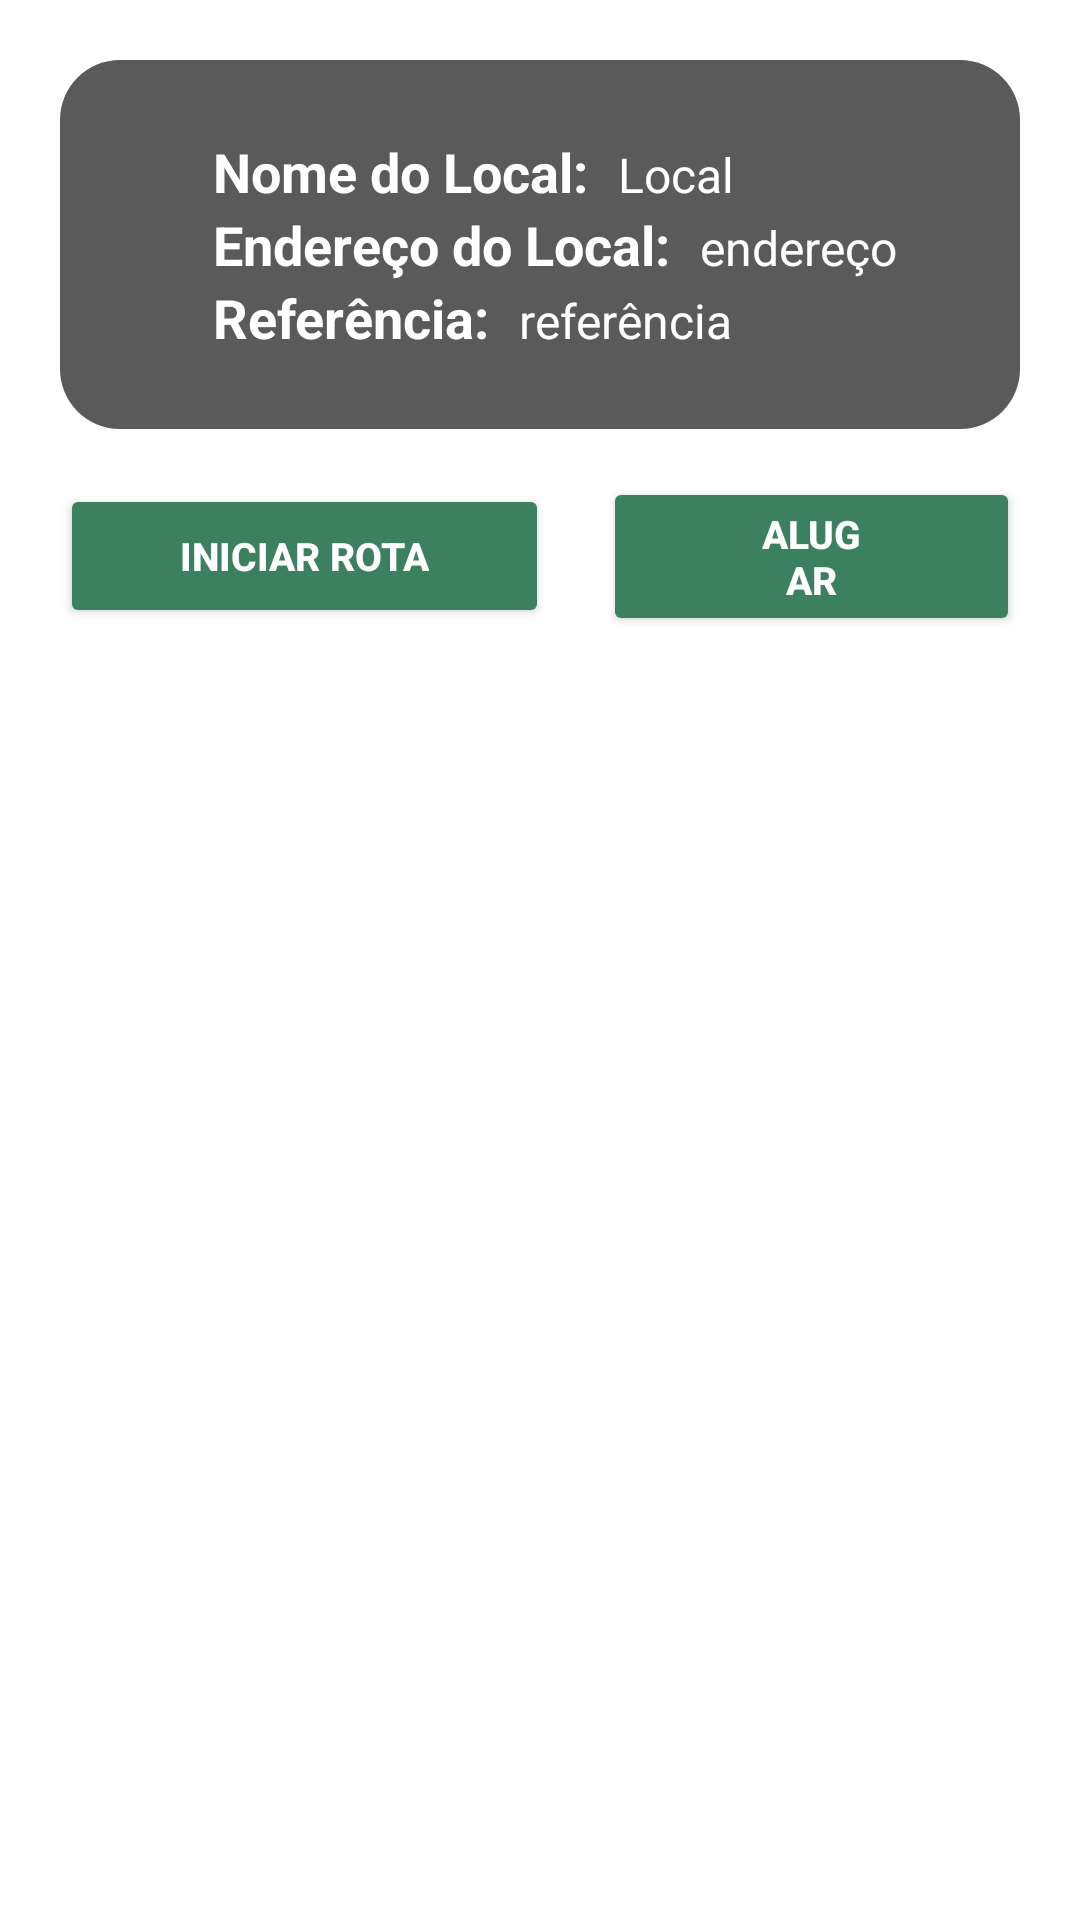

Write the Android layout XML for this screen, with the resource values it uses.
<!-- AndroidManifest.xml: application theme Theme.Sentinellock -->
<!-- res/layout/bottom_sheet_dialog.xml -->
<?xml version="1.0" encoding="utf-8"?>
<RelativeLayout xmlns:android="http://schemas.android.com/apk/res/android"
    android:layout_width="match_parent"
    android:layout_height="wrap_content"
    android:padding="20dp"
    android:background="@color/gray_100"
    android:gravity="center_horizontal">

    
    <LinearLayout
        android:id="@+id/container"
        android:layout_width="match_parent"
        android:layout_height="wrap_content"
        android:layout_centerHorizontal="true"
        android:gravity="center"
        android:paddingVertical="15dp"
        android:orientation="horizontal"
        android:background="@drawable/rounded_background">

        <LinearLayout
            android:layout_width="wrap_content"
            android:layout_height="wrap_content"
            android:padding="10dp"
            android:orientation="vertical">

            <LinearLayout
                android:layout_width="wrap_content"
                android:layout_height="wrap_content"
                android:orientation="horizontal">

                <TextView
                    android:id="@+id/placeNameTextView"
                    android:layout_width="wrap_content"
                    android:layout_height="wrap_content"
                    android:layout_marginLeft="10dp"
                    android:gravity="left"
                    android:text="Nome do Local:"
                    android:textColor="@color/white"
                    android:textSize="18sp"
                    android:textStyle="bold" />

                <TextView
                    android:id="@+id/placeNameEditText"
                    android:layout_width="wrap_content"
                    android:layout_height="wrap_content"
                    android:text="Local"
                    android:textColor="@color/white"
                    android:textColorHint="@color/white"
                    android:layout_marginLeft="10dp"
                    android:background="@android:color/transparent"
                    android:textSize="16sp" />
            </LinearLayout>

            <LinearLayout
                android:layout_width="wrap_content"
                android:layout_height="wrap_content"
                android:orientation="horizontal">

                <TextView
                    android:id="@+id/placeAddressTextView"
                    android:layout_width="wrap_content"
                    android:layout_height="wrap_content"
                    android:layout_marginLeft="10dp"
                    android:gravity="left"
                    android:text="Endereço do Local:"
                    android:textColor="@color/white"
                    android:textSize="18sp"
                    android:textStyle="bold" />

                <TextView
                    android:id="@+id/placeAddressEditText"
                    android:layout_width="wrap_content"
                    android:layout_height="wrap_content"
                    android:text="endereço"
                    android:textColor="@color/white"
                    android:textColorHint="@color/white"
                    android:layout_marginLeft="10dp"
                    android:background="@android:color/transparent"
                    android:textSize="16sp" />

            </LinearLayout>

            <LinearLayout
                android:layout_width="wrap_content"
                android:layout_height="wrap_content"
                android:orientation="horizontal">

                <TextView
                    android:id="@+id/placeReferenceTextView"
                    android:layout_width="wrap_content"
                    android:layout_height="wrap_content"
                    android:layout_marginLeft="10dp"
                    android:gravity="left"
                    android:text="Referência:"
                    android:textColor="@color/white"
                    android:textSize="18sp"
                    android:textStyle="bold" />

                <TextView
                    android:id="@+id/placeReferenceEditText"
                    android:layout_width="wrap_content"
                    android:layout_height="wrap_content"
                    android:text="referência"
                    android:textColor="@color/white"
                    android:textColorHint="@color/white"
                    android:layout_marginLeft="10dp"
                    android:background="@android:color/transparent"
                    android:textSize="16sp" />
            </LinearLayout>
        </LinearLayout>
    </LinearLayout>

    <FrameLayout
        android:layout_width="match_parent"
        android:layout_height="wrap_content"
        android:layout_below="@id/container"
        android:paddingVertical="6dp"
        android:layout_marginTop="10dp">

        <LinearLayout
            android:layout_width="match_parent"
            android:layout_height="wrap_content"
            android:orientation="horizontal"
            android:gravity="center"
            android:layout_gravity="center"> 

            <Button
                android:id="@+id/routeButton"
                android:layout_width="wrap_content"
                android:layout_height="wrap_content"
                android:layout_marginEnd="18dp"
                android:textSize="13dp"
                android:paddingHorizontal="40dp"
                android:textStyle="bold"
                android:textColor="@android:color/white"
                android:backgroundTint="@color/green_500"
                android:text="Iniciar rota" />

            <Button
                android:id="@+id/alugaButton"
                android:layout_width="wrap_content"
                android:layout_height="wrap_content"
                android:textSize="13sp"
                android:textStyle="bold"
                android:paddingHorizontal="50dp"
                android:textColor="@android:color/white"
                android:backgroundTint="@color/green_500"
                android:text="Alugar" />
        </LinearLayout>
    </FrameLayout>

</RelativeLayout>
<!-- resources referenced by this layout -->
<resources>
  <color name="green_500">#3c815f</color>
  <color name="white">#FFFFFFFF</color>
  <!-- drawable rounded_background (drawable) -->
  <shape xmlns:android="http://schemas.android.com/apk/res/android"
      android:shape="rectangle">
      <corners android:radius="20dp" /> 
      <solid android:color="@color/gray_white" /> 
  </shape>
  <style name="Theme.Sentinellock" parent="Theme.MaterialComponents.DayNight.NoActionBar">
          
          <item name="colorPrimary">@color/green_500</item>
          <item name="colorPrimaryVariant">@color/green_700</item>
          <item name="colorOnPrimary">@color/white</item>
          
          <item name="colorSecondary">@color/gray_200</item>
          <item name="colorSecondaryVariant">@color/gray_700</item>
          <item name="colorOnSecondary">@color/black</item>
          
          <item name="android:statusBarColor">?attr/colorPrimaryVariant</item>
          
          <item name="android:headerDividersEnabled">false</item>
      </style>
  <color name="gray_white">#5A5A5A</color>
  <color name="green_700">#476b5c</color>
  <color name="gray_200">#b5b8b2</color>
  <color name="gray_700">#899794</color>
  <color name="black">#1a2b22</color>
</resources>
